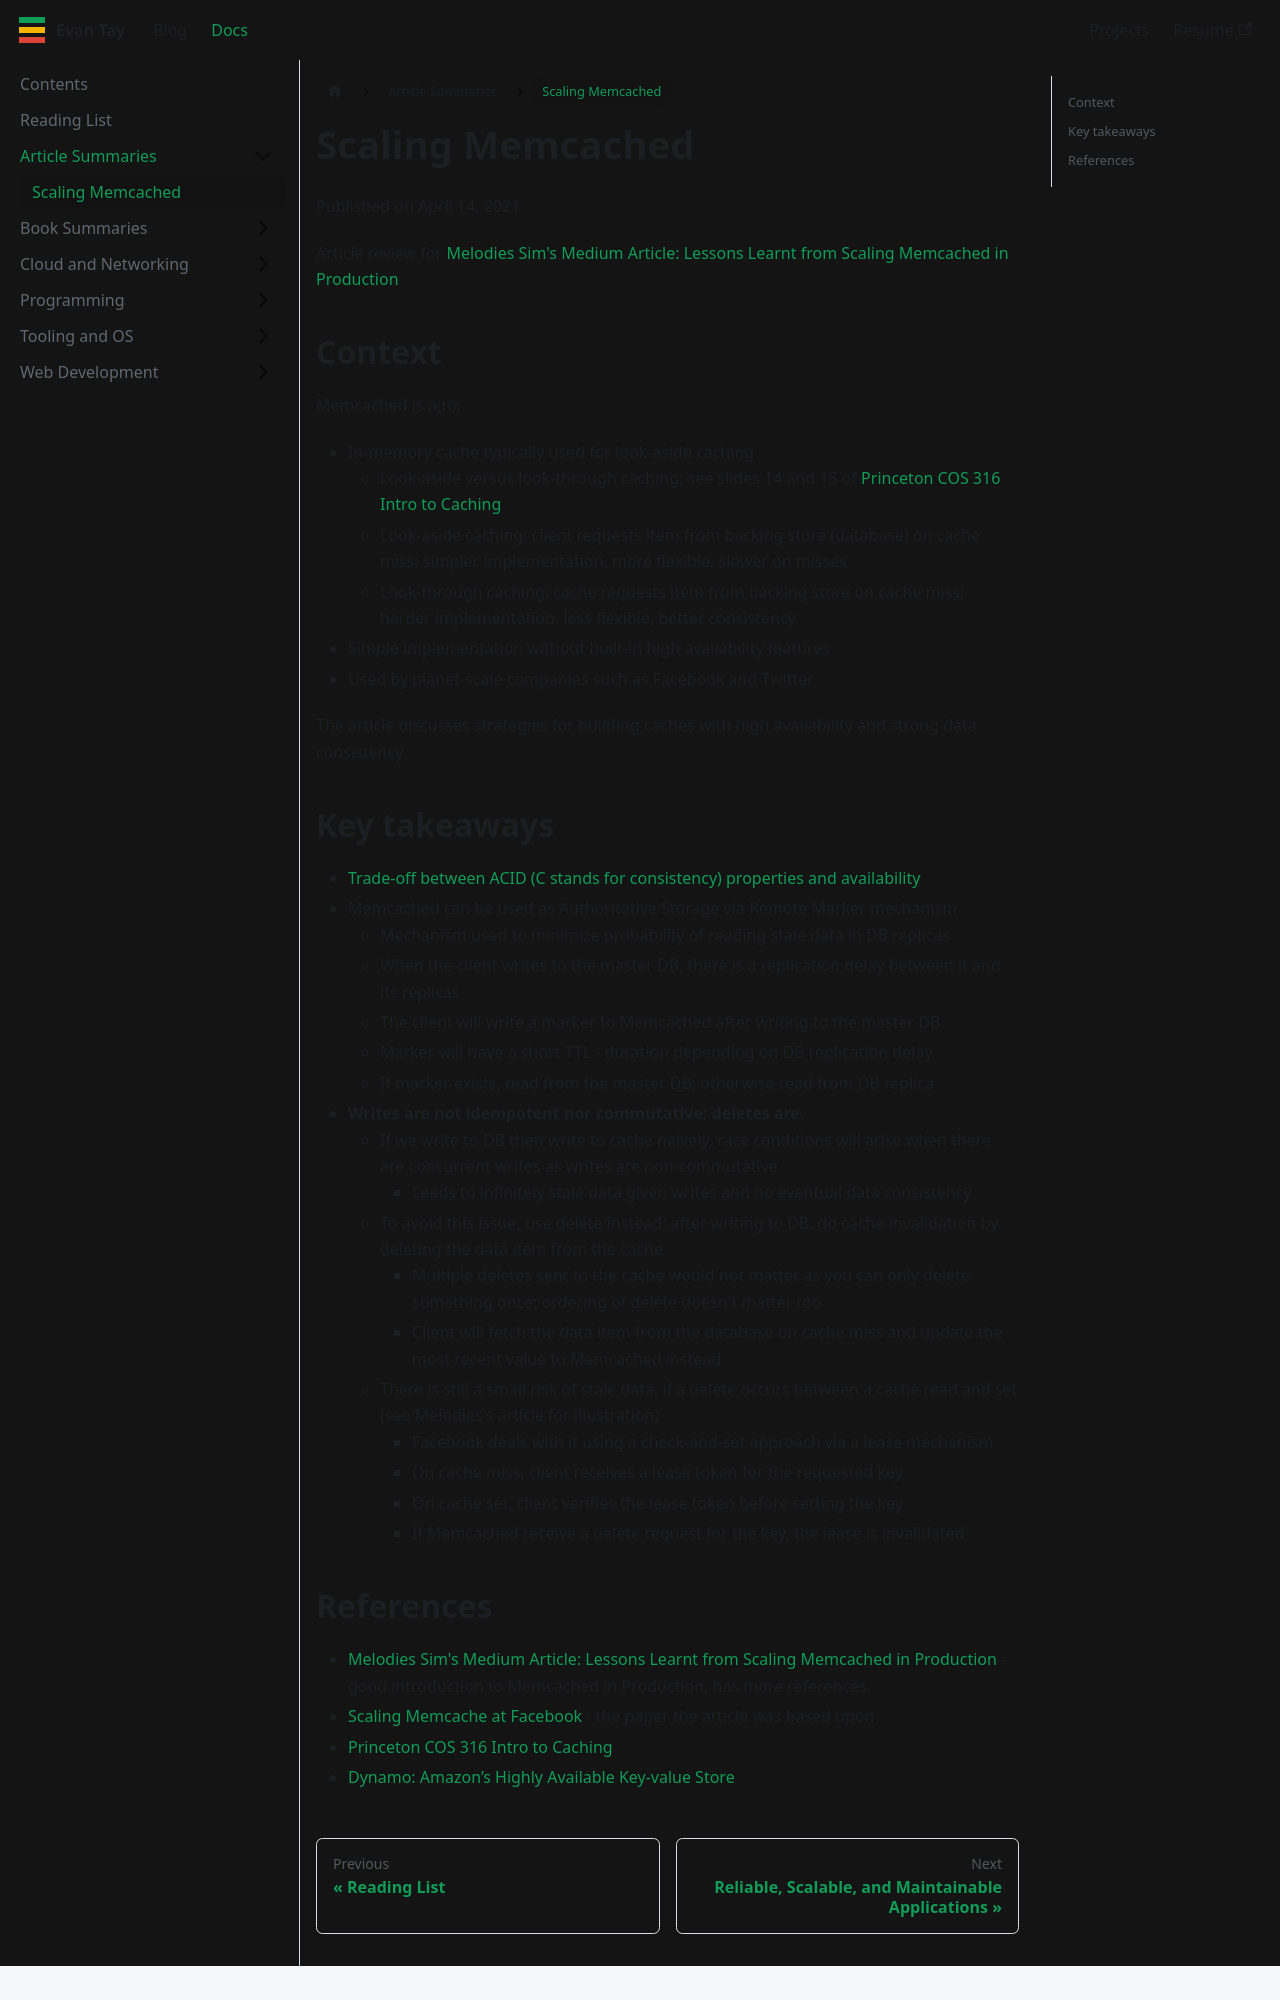

repository: DigiPie/kaya-folio · page: docs/scaling-memcached/index.html · generator: docusaurus

---
title: Scaling Memcached
---

Published on April 14, 2021

Article review for [Melodies Sim's Medium Article: Lessons Learnt from Scaling Memcached in Production](https://levelup.gitconnected.com/lessons-learnt-from-scaling-memcached-in-production-86778ab616c7)

## Context

Memcached is a(n):

- In-memory cache typically used for look-aside caching
  - Look-aside versus look-through caching: see slides 14 and 15 of [Princeton COS 316 Intro to Caching](https://www.cs.princeton.edu/courses/archive/fall19/cos316/lectures/08-caching.pdf)
  - Look-aside caching: client requests item from backing store (database) on cache miss; simpler implementation, more flexible, slower on misses
  - Look-through caching: cache requests item from backing store on cache miss; harder implementation, less flexible, better consistency
- Simple implementation without built-in high availability features
- Used by planet-scale companies such as Facebook and Twitter

The article discusses strategies for building caches with high availability and strong data consistency.

## Key takeaways

- [Trade-off between ACID (C stands for consistency) properties and availability](https://sites.cs.ucsb.edu/~agrawal/fall2009/dynamo.pdf)
- Memcached can be used as Authoritative Storage via Remote Marker mechanism
  - Mechanism used to minimize probability of reading stale data in DB replicas
  - When the client writes to the master DB, there is a replication delay between it and its replicas
  - The client will write a marker to Memcached after writing to the master DB
  - Marker will have a short TTL - duration depending on DB replication delay
  - If marker exists, read from the master DB; otherwise read from DB replica
- **Writes are not idempotent nor commutative; deletes are.**
  - If we write to DB then write to cache naively, race conditions will arise when there are concurrent writes as writes are non-commutative
    - Leads to infinitely stale data given writes and no eventual data consistency
  - To avoid this issue, use delete instead: after writing to DB, do cache invalidation by deleting the data item from the cache
    - Multiple deletes sent to the cache would not matter as you can only delete something once; ordering of delete doesn't matter too
    - Client will fetch the data item from the database on cache miss and update the most recent value to Memcached instead
  - There is still a small risk of stale data, if a delete occurs between a cache read and set (see Melodies's article for illustration)
    - Facebook deals with it using a check-and-set approach via a lease mechanism
    - On cache miss, client receives a lease token for the requested key
    - On cache set, client verifies the lease token before setting the key
    - If Memcached receive a delete request for the key, the lease is invalidated
